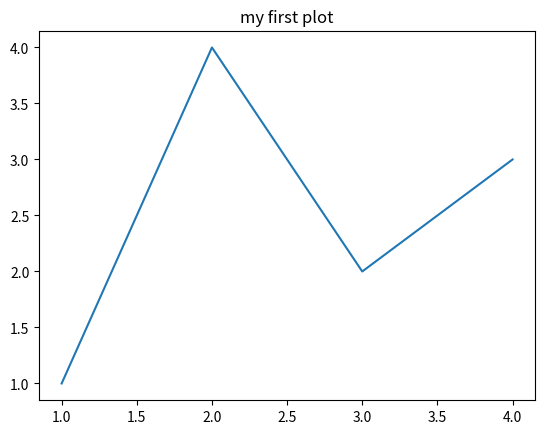
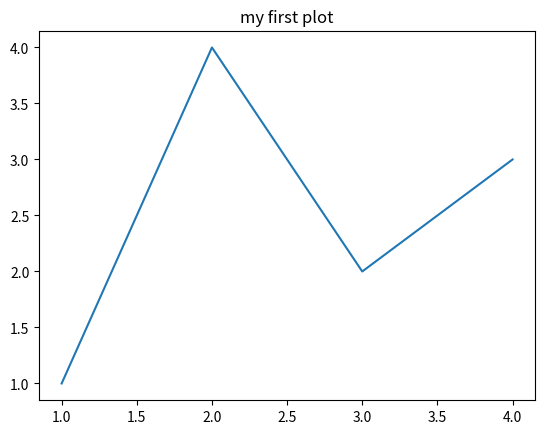
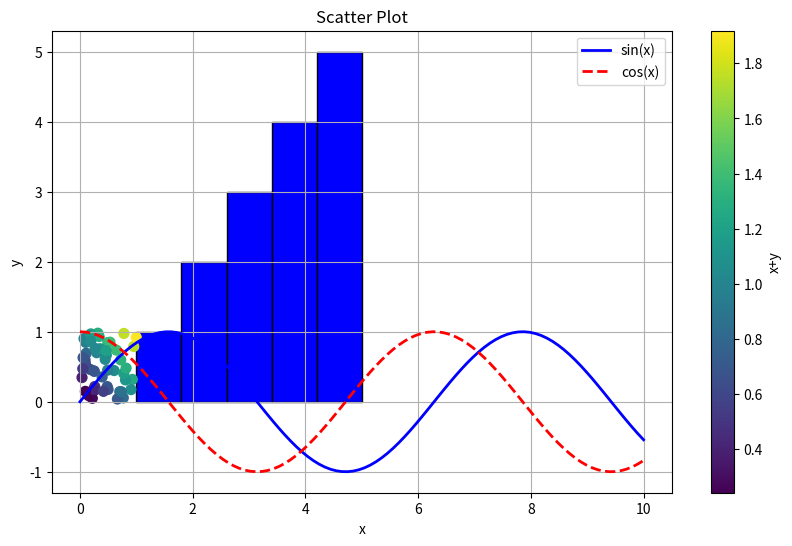
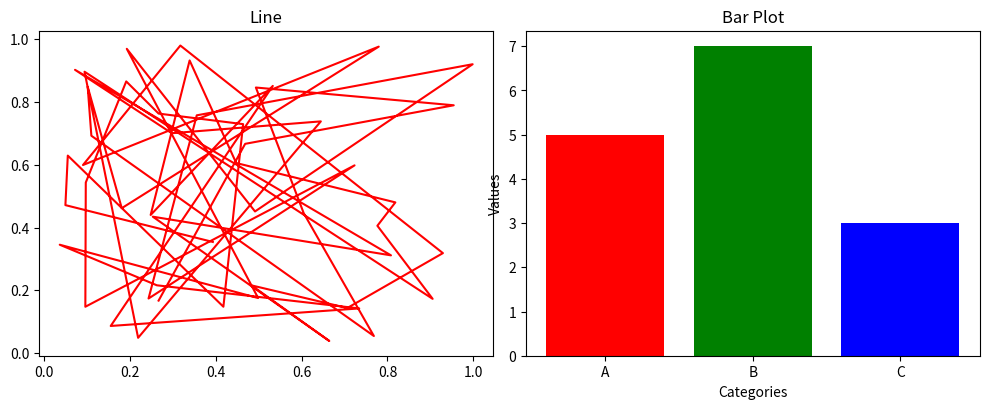

Recreate these plots in Python, in order.
import numpy as np
import matplotlib.pyplot as plt

#-->METHOD 1 : pyplot interface
plt.plot([1, 2, 3, 4],[1,4,2,3])
plt.title("my first plot")
plt.show()

#-->METHOD 2 : object oriented interface
fig , ax = plt.subplots() # create a figure and an axes
ax.plot([1, 2, 3, 4],[1,4,2,3]) # plot on the axes
ax.set_title("my first plot") # add a title to the axes
plt.show() # display the figure

# ---> sample data
x=np.linspace(0,10,100)
y=np.sin(x)
# ===== Line plot ======
plt.figure(figsize=(10,6))
plt.plot(x,y,label='sin(x)',linewidth=2,color='blue')
plt.plot(x,np.cos(x),label='cos(x)',linewidth=2,color='red',linestyle='--')
plt.legend() # plotted objects that have a label and creates a legend box.
plt.title('Trigonometric Functions')
plt.xlabel('x')
plt.ylabel('y')
plt.grid(True)
plt.show()

# ===== Histogram =====
data = [1,2,2,3,3,3,4,4,4,4,5,5,5,5,5]
plt.hist(data,bins=5,color='blue',edgecolor='black')
plt.title("Histogram")
plt.show()

# ===== Scatter plot =====
x=np.random.rand(50)
y=np.random.rand(50)
plt.scatter(x,y,c=x+y,cmap='viridis',s=50) # s is size of points
plt.colorbar(label='x+y')
plt.title("Scatter Plot")
plt.show()

# ===== subplots =====
fig, axes = plt.subplots(1, 2, figsize=(10,4))
axes[0].plot(x, y, 'r-'); axes[0].set_title("Line")
axes[1].bar(['A','B','C'], [5,7,3], color='orange'); axes[1].set_title("Bar")
plt.tight_layout()
plt.show()

# ===== Bar plot =====
categories = ['A', 'B', 'C']
values = [5, 7, 3]
plt.bar(categories, values, color=['red', 'green', 'blue'])
plt.title("Bar Plot")
plt.xlabel("Categories")
plt.ylabel("Values")
plt.show()

